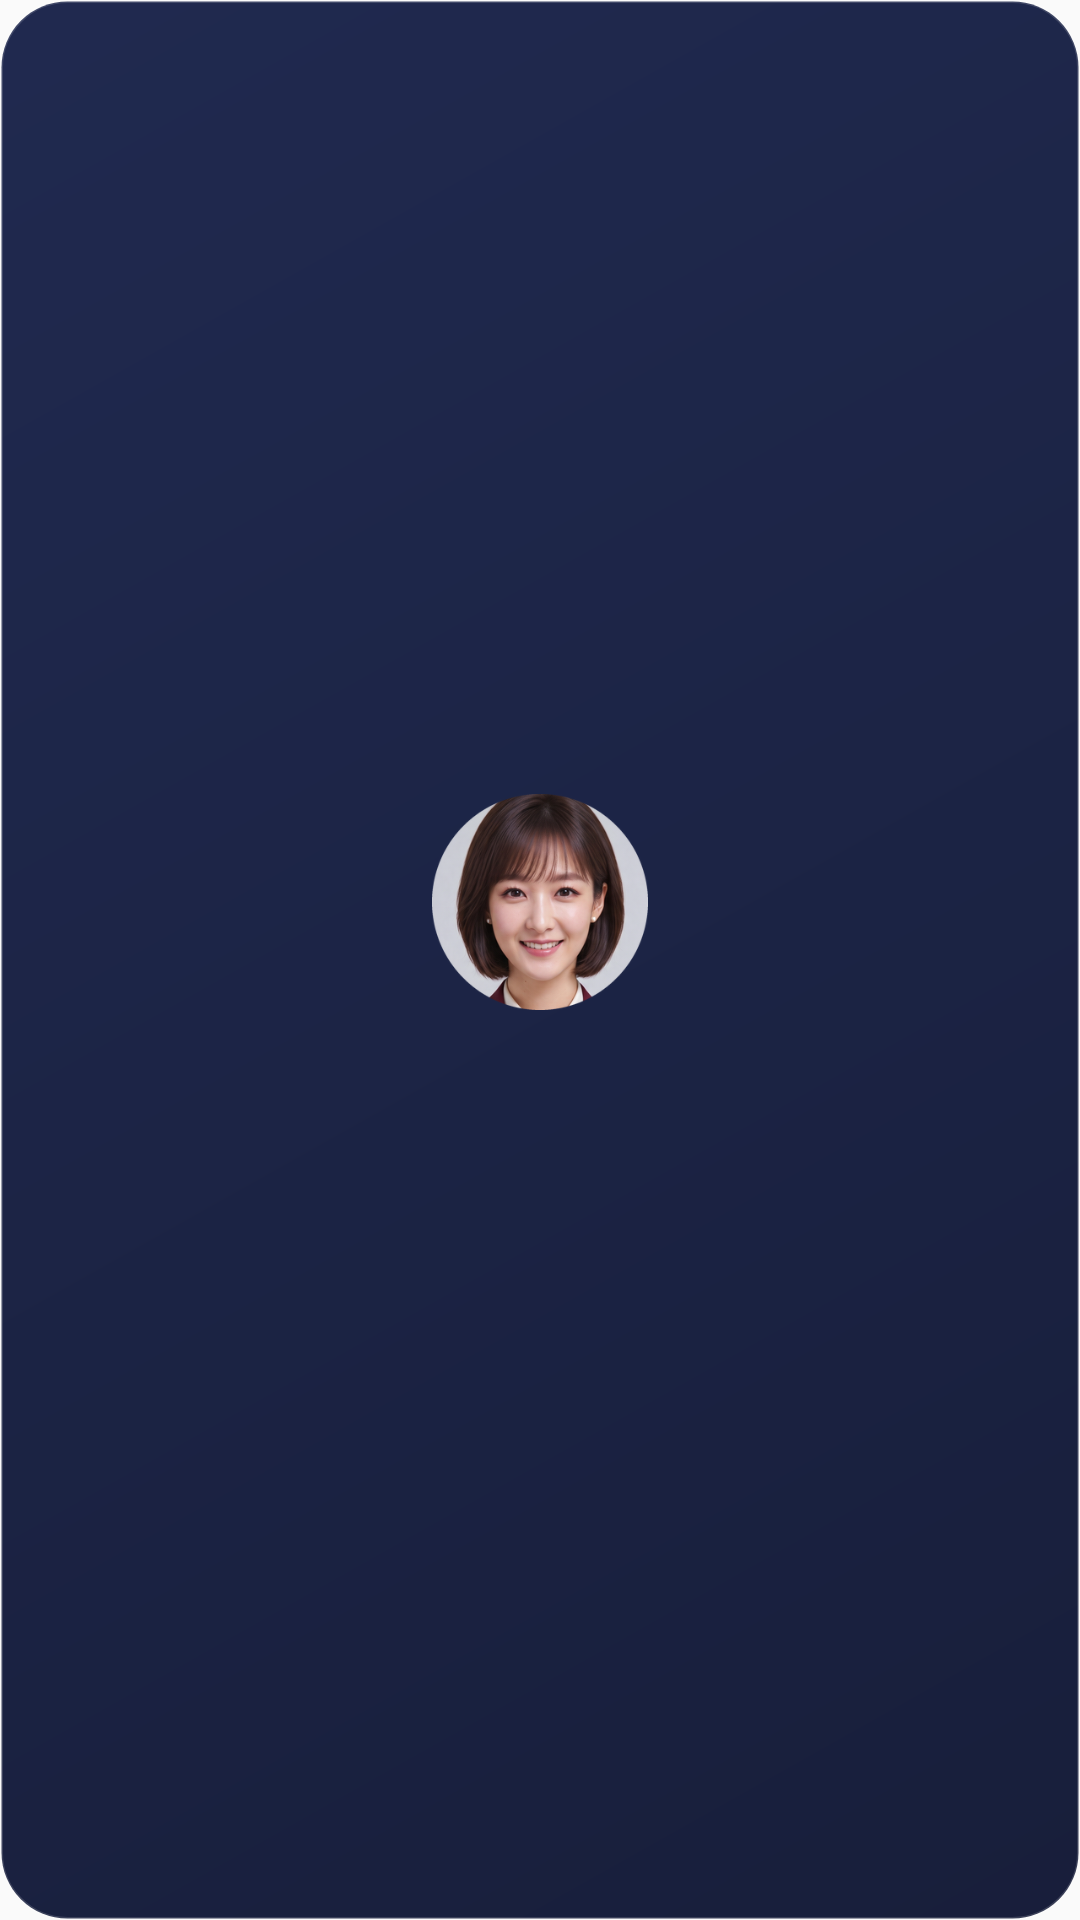

Android layout source for this screen:
<!-- AndroidManifest.xml: application theme AppTheme -->
<!-- res/layout/widget_k_face_lg.xml -->
<?xml version="1.0" encoding="utf-8"?>
<FrameLayout xmlns:android="http://schemas.android.com/apk/res/android"
    android:id="@+id/wk_root"
    android:layout_width="match_parent" android:layout_height="match_parent"
    android:background="@drawable/widget_bg" android:padding="10dp">
    <LinearLayout
        android:layout_width="match_parent" android:layout_height="match_parent"
        android:orientation="vertical" android:gravity="center">
        <FrameLayout android:layout_width="wrap_content" android:layout_height="wrap_content">
            <ImageView android:id="@+id/wk_face"
                android:layout_width="72dp" android:layout_height="72dp"
                android:layout_margin="4dp"
                android:src="@drawable/k_face_round" android:scaleType="fitCenter"
                android:contentDescription="케이" />
            <TextView android:id="@+id/wk_badge"
                android:layout_width="wrap_content" android:layout_height="24dp"
                android:minWidth="24dp" android:layout_gravity="top|end"
                android:background="@drawable/widget_badge" android:gravity="center"
                android:paddingLeft="6dp" android:paddingRight="6dp"
                android:textColor="#FFFFFF" android:textSize="13sp" android:textStyle="bold"
                android:visibility="gone" />
        </FrameLayout>
        <TextView android:id="@+id/wk_title"
            android:layout_width="wrap_content" android:layout_height="wrap_content"
            android:layout_marginTop="4dp"
            android:maxLines="1" android:ellipsize="end"
            android:textColor="#F3F6FF" android:textSize="13.5sp" android:textStyle="bold" />
        <TextView android:id="@+id/wk_line"
            android:layout_width="wrap_content" android:layout_height="wrap_content"
            android:maxLines="2" android:ellipsize="end" android:gravity="center"
            android:textColor="#B8C2E0" android:textSize="11.5sp" />
    </LinearLayout>
</FrameLayout>
<!-- resources referenced by this layout -->
<resources>
  <!-- drawable k_face_round: png bitmap (drawable-nodpi, 111398 bytes) -->
  <!-- drawable widget_badge (drawable) -->
  <?xml version="1.0" encoding="utf-8"?>
  <shape xmlns:android="http://schemas.android.com/apk/res/android" android:shape="rectangle">
      <gradient android:angle="0" android:startColor="#3B82F6" android:endColor="#8B5CF6" />
      <corners android:radius="11dp" />
      <stroke android:width="1.5dp" android:color="#0B1230" />
  </shape>
  <!-- drawable widget_bg (drawable) -->
  <?xml version="1.0" encoding="utf-8"?>
  <shape xmlns:android="http://schemas.android.com/apk/res/android" android:shape="rectangle">
      <gradient android:angle="315" android:startColor="#F2141E46" android:endColor="#F20B1230" />
      <corners android:radius="22dp" />
      <stroke android:width="1dp" android:color="#26FFFFFF" />
  </shape>
  <style name="AppTheme" parent="Theme.AppCompat.Light.DarkActionBar">
          
          <item name="colorPrimary">@color/colorPrimary</item>
          <item name="colorPrimaryDark">@color/colorPrimaryDark</item>
          <item name="colorAccent">@color/colorAccent</item>
      </style>
  <!-- not gathered from this repository: default colours our renderer supplied (Android Studio template values) -->
  <color name="colorPrimary">#FF6200EE</color>
  <color name="colorPrimaryDark">#FF3700B3</color>
  <color name="colorAccent">#FF03DAC5</color>
</resources>
